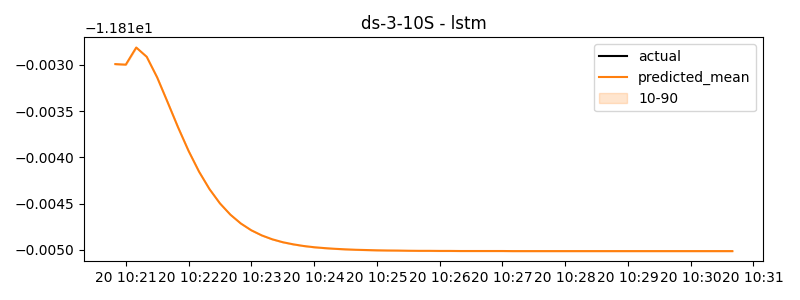

The table this chart was drawn from, first rows:
timestamp, actual, predicted
2024-11-20 10:20:50, -0.0738, -11.81
2024-11-20 10:21:00, -11.88, -11.81
2024-11-20 10:21:10, -11.86, -11.81
2024-11-20 10:21:20, -11.84, -11.81
2024-11-20 10:21:30, -11.8, -11.81
2024-11-20 10:21:40, -11.78, -11.81
2024-11-20 10:21:50, -11.75, -11.81
2024-11-20 10:22:00, -11.71, -11.81
2024-11-20 10:22:10, -11.69, -11.81
2024-11-20 10:22:20, -11.67, -11.81
2024-11-20 10:22:30, -11.8, -11.81
2024-11-20 10:22:40, -11.79, -11.81
2024-11-20 10:22:50, -11.77, -11.81
2024-11-20 10:23:00, -11.73, -11.81
2024-11-20 10:23:10, -11.72, -11.81
2024-11-20 10:23:20, -11.7, -11.81
2024-11-20 10:23:30, -11.71, -11.81
2024-11-20 10:23:40, -11.69, -11.81
2024-11-20 10:23:50, -11.68, -11.81
2024-11-20 10:24:00, -11.64, -11.81
2024-11-20 10:24:10, -11.62, -11.81
2024-11-20 10:24:20, -11.61, -11.81
2024-11-20 10:24:30, -11.64, -11.81
2024-11-20 10:24:40, -11.62, -11.81
2024-11-20 10:24:50, -11.6, -11.82
2024-11-20 10:25:00, -11.57, -11.82
2024-11-20 10:25:10, -11.55, -11.82
2024-11-20 10:25:20, -11.53, -11.82
2024-11-20 10:25:30, -11.22, -11.82
2024-11-20 10:25:40, -11.37, -11.82
2024-11-20 10:25:50, -11.52, -11.82
2024-11-20 10:26:00, -11.47, -11.82
2024-11-20 10:26:10, -11.46, -11.82
2024-11-20 10:26:20, -11.44, -11.82
2024-11-20 10:26:30, -11.48, -11.82
2024-11-20 10:26:40, -11.47, -11.82
2024-11-20 10:26:50, -11.45, -11.82
2024-11-20 10:27:00, -11.41, -11.82
2024-11-20 10:27:10, -11.39, -11.82
2024-11-20 10:27:20, -11.37, -11.82
2024-11-20 10:27:30, -11.11, -11.82
2024-11-20 10:27:40, -11.25, -11.82
2024-11-20 10:27:50, -11.39, -11.82
2024-11-20 10:28:00, -11.35, -11.82
2024-11-20 10:28:10, -11.33, -11.82
2024-11-20 10:28:20, -11.32, -11.82
2024-11-20 10:28:30, -11.36, -11.82
2024-11-20 10:28:40, -11.34, -11.82
2024-11-20 10:28:50, -11.32, -11.82
2024-11-20 10:29:00, -11.28, -11.82
2024-11-20 10:29:10, -11.26, -11.82
2024-11-20 10:29:20, -11.24, -11.82
2024-11-20 10:29:30, -11.29, -11.82
2024-11-20 10:29:40, -11.27, -11.82
2024-11-20 10:29:50, -11.25, -11.82
2024-11-20 10:30:00, -11.21, -11.82
2024-11-20 10:30:10, -11.19, -11.82
2024-11-20 10:30:20, -11.17, -11.82
2024-11-20 10:30:30, -11.28, -11.82
2024-11-20 10:30:40, -11.27, -11.82
